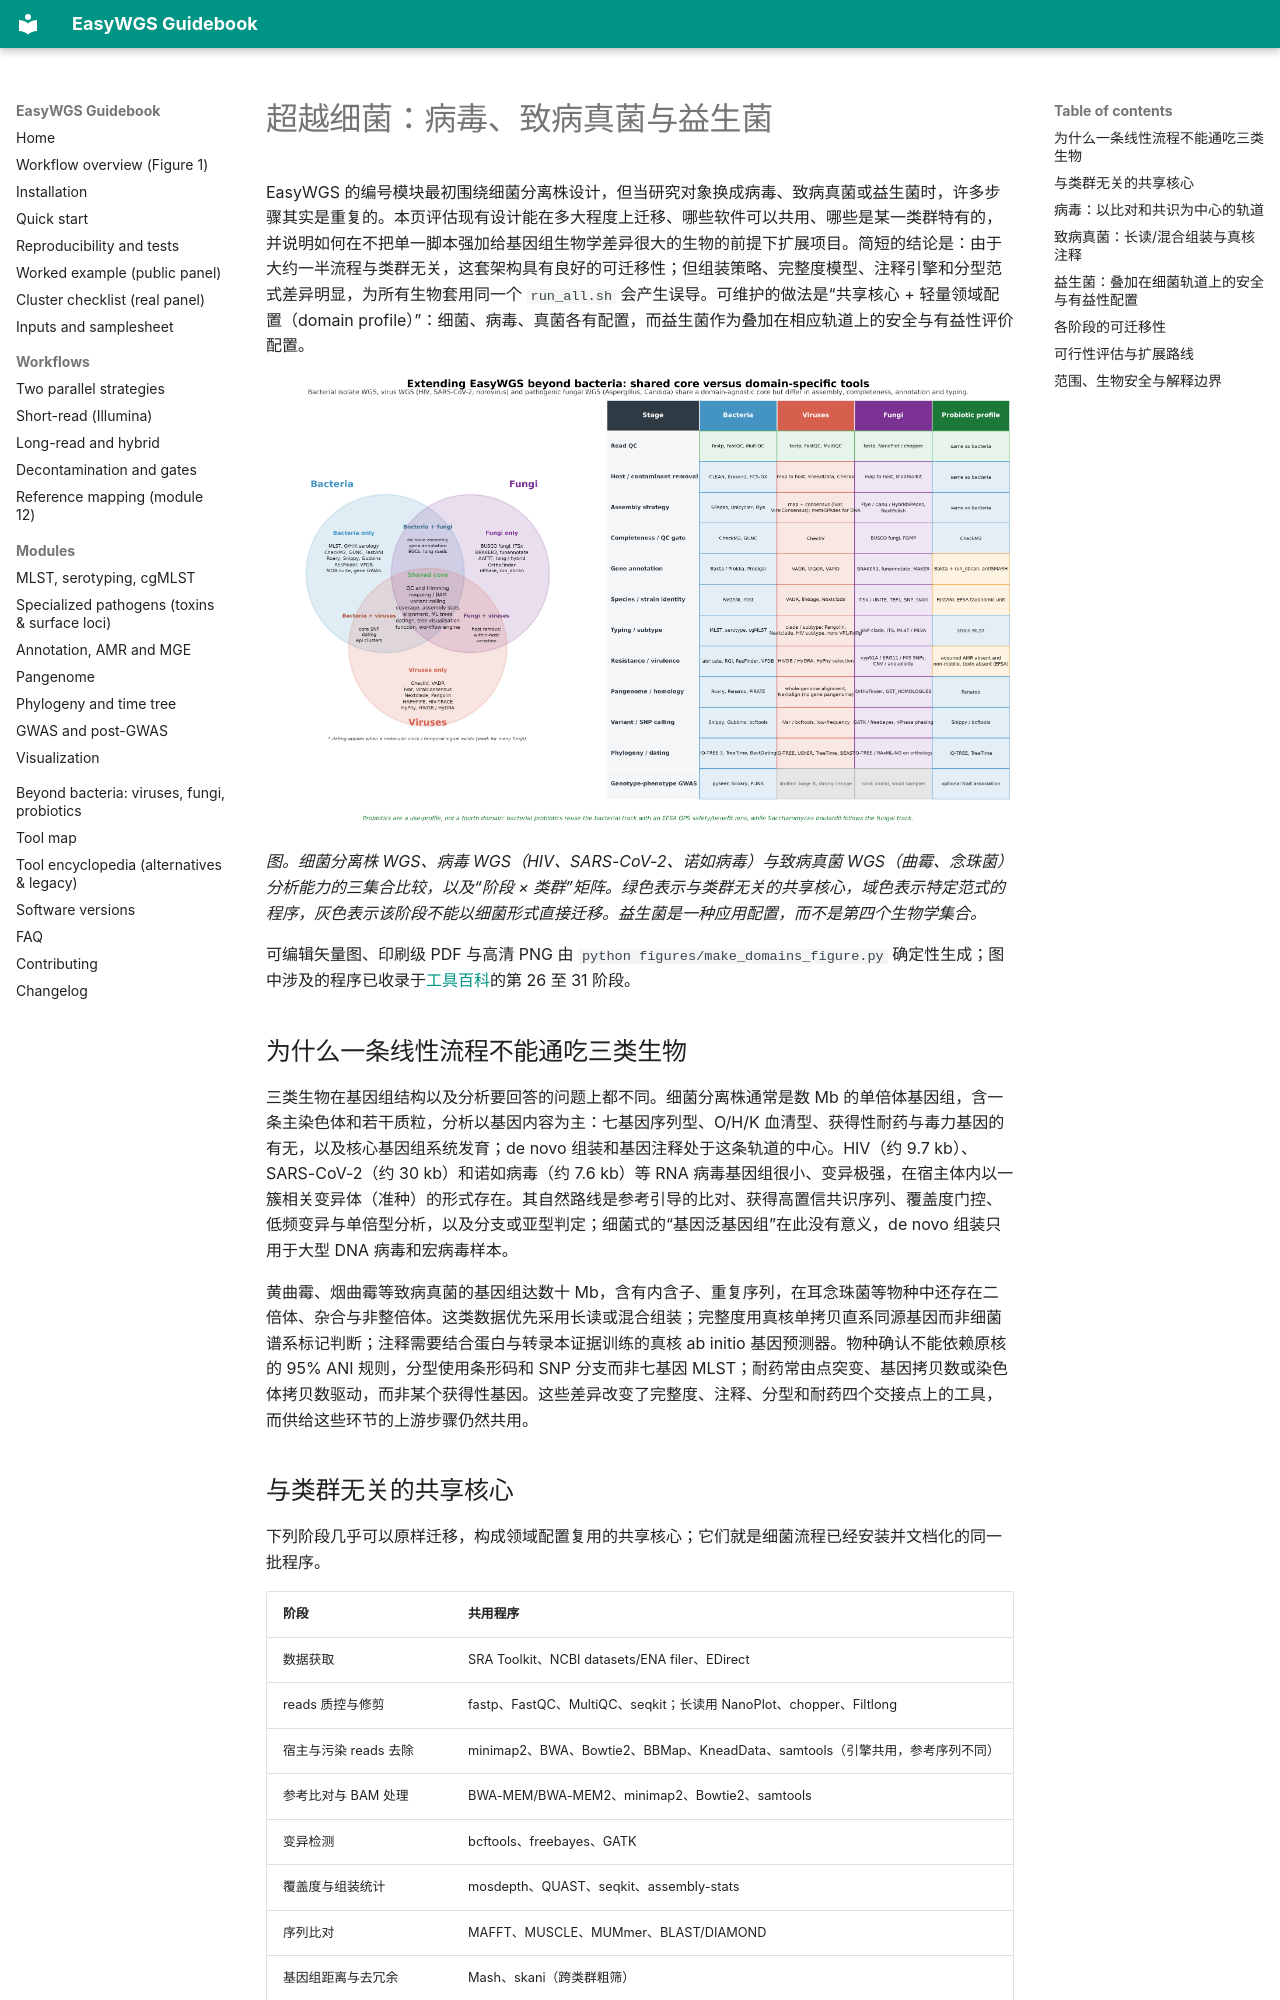

repository: LLQ95/EasyWGS · page: extensibility.zh/index.html · generator: mkdocs

# 超越细菌：病毒、致病真菌与益生菌

EasyWGS 的编号模块最初围绕细菌分离株设计，但当研究对象换成病毒、致病真菌或益生菌时，许多步骤其实是重复的。本页评估现有设计能在多大程度上迁移、哪些软件可以共用、哪些是某一类群特有的，并说明如何在不把单一脚本强加给基因组生物学差异很大的生物的前提下扩展项目。简短的结论是：由于大约一半流程与类群无关，这套架构具有良好的可迁移性；但组装策略、完整度模型、注释引擎和分型范式差异明显，为所有生物套用同一个 `run_all.sh` 会产生误导。可维护的做法是“共享核心 + 轻量领域配置（domain profile）”：细菌、病毒、真菌各有配置，而益生菌作为叠加在相应轨道上的安全与有益性评价配置。

![细菌、病毒与真菌 WGS 中可共用与特有的工具](assets/EasyWGS_domains.png)

*图。细菌分离株 WGS、病毒 WGS（HIV、SARS-CoV-2、诺如病毒）与致病真菌 WGS（曲霉、念珠菌）分析能力的三集合比较，以及“阶段 × 类群”矩阵。绿色表示与类群无关的共享核心，域色表示特定范式的程序，灰色表示该阶段不能以细菌形式直接迁移。益生菌是一种应用配置，而不是第四个生物学集合。*

可编辑矢量图、印刷级 PDF 与高清 PNG 由 `python figures/make_domains_figure.py` 确定性生成；图中涉及的程序已收录于[工具百科](alternative-tools.zh.md)的第 26 至 31 阶段。

## 为什么一条线性流程不能通吃三类生物

三类生物在基因组结构以及分析要回答的问题上都不同。细菌分离株通常是数 Mb 的单倍体基因组，含一条主染色体和若干质粒，分析以基因内容为主：七基因序列型、O/H/K 血清型、获得性耐药与毒力基因的有无，以及核心基因组系统发育；de novo 组装和基因注释处于这条轨道的中心。HIV（约 9.7 kb）、SARS-CoV-2（约 30 kb）和诺如病毒（约 7.6 kb）等 RNA 病毒基因组很小、变异极强，在宿主体内以一簇相关变异体（准种）的形式存在。其自然路线是参考引导的比对、获得高置信共识序列、覆盖度门控、低频变异与单倍型分析，以及分支或亚型判定；细菌式的“基因泛基因组”在此没有意义，de novo 组装只用于大型 DNA 病毒和宏病毒样本。

黄曲霉、烟曲霉等致病真菌的基因组达数十 Mb，含有内含子、重复序列，在耳念珠菌等物种中还存在二倍体、杂合与非整倍体。这类数据优先采用长读或混合组装；完整度用真核单拷贝直系同源基因而非细菌谱系标记判断；注释需要结合蛋白与转录本证据训练的真核 ab initio 基因预测器。物种确认不能依赖原核的 95% ANI 规则，分型使用条形码和 SNP 分支而非七基因 MLST；耐药常由点突变、基因拷贝数或染色体拷贝数驱动，而非某个获得性基因。这些差异改变了完整度、注释、分型和耐药四个交接点上的工具，而供给这些环节的上游步骤仍然共用。

## 与类群无关的共享核心

下列阶段几乎可以原样迁移，构成领域配置复用的共享核心；它们就是细菌流程已经安装并文档化的同一批程序。

| 阶段 | 共用程序 |
| --- | --- |
| 数据获取 | SRA Toolkit、NCBI datasets/ENA filer、EDirect |
| reads 质控与修剪 | fastp、FastQC、MultiQC、seqkit；长读用 NanoPlot、chopper、Filtlong |
| 宿主与污染 reads 去除 | minimap2、BWA、Bowtie2、BBMap、KneadData、samtools（引擎共用，参考序列不同） |
| 参考比对与 BAM 处理 | BWA-MEM/BWA-MEM2、minimap2、Bowtie2、samtools |
| 变异检测 | bcftools、freebayes、GATK |
| 覆盖度与组装统计 | mosdepth、QUAST、seqkit、assembly-stats |
| 序列比对 | MAFFT、MUSCLE、MUMmer、BLAST/DIAMOND |
| 基因组距离与去冗余 | Mash、skani（跨类群粗筛） |
| 系统发育推断 | IQ-TREE 3、RAxML-NG、FastTree |
| 分子定年（存在钟信号时） | TreeTime、BEAST 2、TempEst |
| 树可视化 | iTOL、ggtree、Microreact、FigTree、Nextstrain Auspice |
| 功能注释 | DIAMOND、eggNOG-mapper、InterProScan、BLAST |
| 流程与报告 | Conda/Mamba、Snakemake、Nextflow、MultiQC |

分子定年在原理上共用，但并非对每种生物都实用。RNA 病毒和许多暴发细菌通常带有足够的时间信号，TreeTime 或 BEAST 能给出有意义的结果；真菌的时间信号往往较弱甚至缺失，定年前应先用 TempEst 检查。
